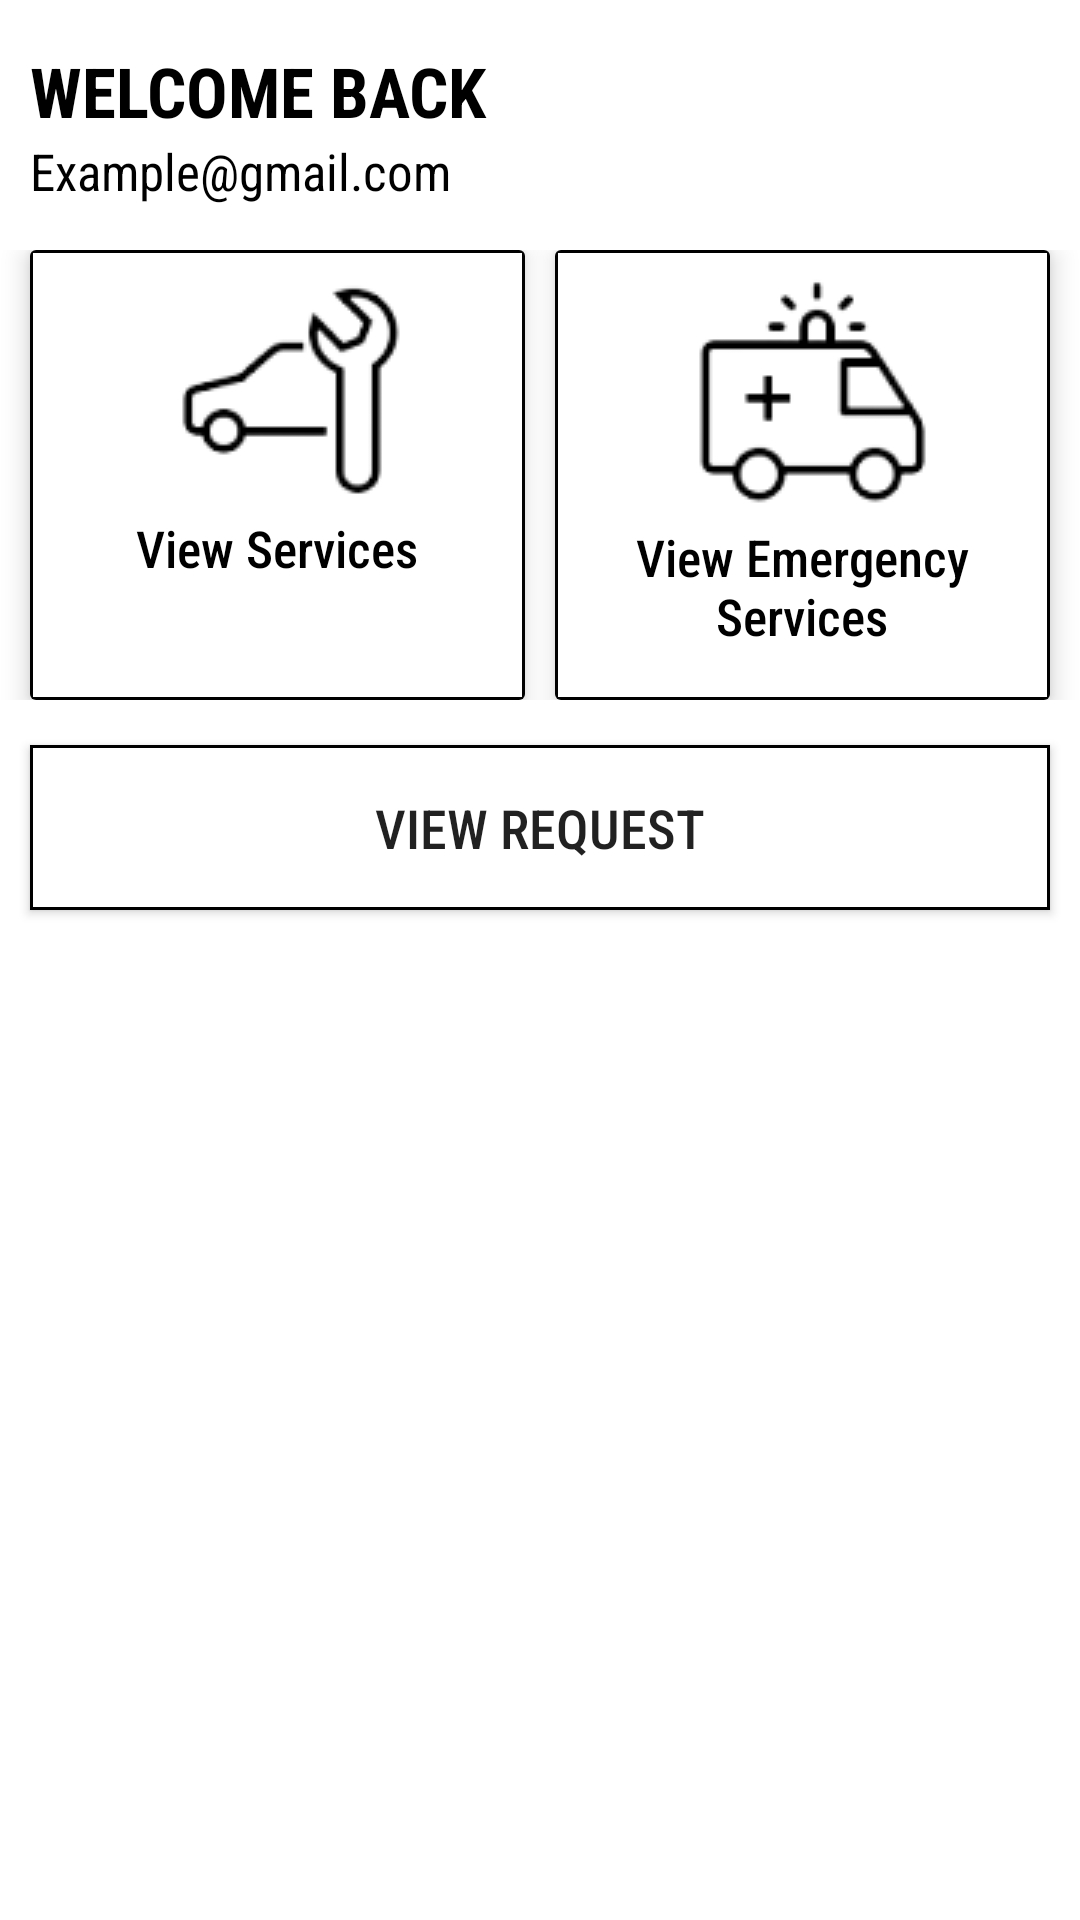

Produce the Android XML layout that renders to this screen, including the resource entries it uses.
<!-- AndroidManifest.xml: application theme Theme.OCEDv1 -->
<!-- res/layout/activity_company_home.xml -->
<?xml version="1.0" encoding="utf-8"?>
<RelativeLayout
    android:background="@color/white"
    xmlns:android="http://schemas.android.com/apk/res/android"
    xmlns:app="http://schemas.android.com/apk/res-auto"
    xmlns:tools="http://schemas.android.com/tools"
    android:layout_width="match_parent"
    android:layout_height="match_parent"
    tools:context=".CompanyHomeActivity">

    <ImageView
        android:id="@+id/user_BtnLogout"
        android:layout_width="45dp"
        android:layout_height="45dp"
        android:layout_alignParentEnd="true"
        android:layout_gravity="end"
        android:layout_marginTop="15dp"
        android:layout_marginEnd="15dp"
        android:src="@drawable/ic_baseline_logout_24" />

    <LinearLayout
        android:id="@+id/ll1"
        android:layout_width="wrap_content"
        android:layout_height="wrap_content"
        android:layout_alignParentStart="true"
        android:layout_toLeftOf="@id/user_BtnLogout"
        android:orientation="vertical">

        <TextView
            android:layout_width="wrap_content"
            android:layout_height="wrap_content"
            android:layout_marginStart="10dp"
            android:layout_marginTop="15dp"
            android:fontFamily="sans-serif-condensed"
            android:text="WELCOME BACK"
            android:textColor="@color/black"
            android:textSize="23dp"
            android:textStyle="bold" />

        <TextView
            android:id="@+id/txtEmail"
            android:layout_width="wrap_content"
            android:layout_height="wrap_content"
            android:layout_marginStart="10dp"
            android:fontFamily="sans-serif-condensed"
            android:text="Example@gmail.com"
            android:textColor="@color/black"
            android:textSize="17dp" />

    </LinearLayout>

    <LinearLayout
        android:id="@+id/ll2"
        android:layout_width="match_parent"
        android:layout_height="wrap_content"
        android:orientation="horizontal"
        android:layout_below="@id/ll1"
        android:layout_marginTop="15dp">

        <androidx.cardview.widget.CardView
            android:id="@+id/BtnService"
            android:layout_width="80dp"
            android:layout_height="wrap_content"
            android:layout_weight="1"
            app:cardElevation="5dp"
            android:layout_marginStart="10dp"
            android:layout_marginEnd="5dp">

            <LinearLayout
                android:layout_width="match_parent"
                android:layout_height="150dp"
                android:orientation="vertical"
                android:background="@drawable/border_box">

                <ImageView
                    android:layout_width="wrap_content"
                    android:layout_height="wrap_content"
                    android:src="@drawable/icon1"
                    android:layout_gravity="center"/>

                <TextView
                    android:layout_width="wrap_content"
                    android:layout_height="wrap_content"
                    android:text="View Services"
                    android:layout_gravity="center"
                    android:textColor="@color/black"
                    android:fontFamily="sans-serif-condensed-medium"
                    android:textSize="17sp"/>

            </LinearLayout>

        </androidx.cardview.widget.CardView>

        <androidx.cardview.widget.CardView
            android:id="@+id/BtnEmergency"
            android:layout_width="80dp"
            android:layout_height="wrap_content"
            android:layout_weight="1"
            app:cardElevation="5dp"
            android:layout_marginEnd="10dp"
            android:layout_marginStart="5dp">

            <LinearLayout
                android:background="@drawable/border_box"
                android:layout_width="match_parent"
                android:layout_height="150dp"
                android:orientation="vertical">

                <ImageView
                    android:layout_width="wrap_content"
                    android:layout_height="wrap_content"
                    android:src="@drawable/icon2"
                    android:layout_gravity="center"/>

                <TextView
                    android:layout_width="wrap_content"
                    android:layout_height="wrap_content"
                    android:text="View Emergency Services"
                    android:gravity="center"
                    android:textColor="@color/black"
                    android:layout_gravity="center"
                    android:fontFamily="sans-serif-condensed-medium"
                    android:textSize="17sp"/>

            </LinearLayout>

        </androidx.cardview.widget.CardView>

    </LinearLayout>

    <Button
        android:id="@+id/BtnViewRequest"
        android:layout_width="match_parent"
        android:layout_height="55dp"
        android:layout_below="@id/ll2"
        android:layout_marginStart="10dp"
        android:layout_marginTop="15dp"
        android:layout_marginEnd="10dp"
        android:background="@drawable/border_box"
        android:elevation="5dp"
        android:fontFamily="sans-serif-condensed-medium"
        android:text="View Request"
        android:textSize="18sp" />

</RelativeLayout>
<!-- resources referenced by this layout -->
<resources>
  <!-- drawable border_box (drawable) -->
  <?xml version="1.0" encoding="utf-8"?>
  <shape xmlns:android="http://schemas.android.com/apk/res/android">
  
      <solid android:color="@color/white"/>
      <stroke
          android:width="1sp"
          android:color="@color/black"/>
  </shape>
  <!-- drawable icon1: png bitmap (drawable, 3716 bytes) -->
  <!-- drawable icon2: png bitmap (drawable, 3957 bytes) -->
  <style name="Theme.OCEDv1" parent="Theme.AppCompat.Light.NoActionBar">
          
          <item name="colorPrimary">@color/purple_500</item>
          <item name="colorPrimaryVariant">@color/purple_700</item>
          <item name="colorOnPrimary">@color/white</item>
          
          <item name="colorSecondary">@color/teal_200</item>
          <item name="colorSecondaryVariant">@color/teal_700</item>
          <item name="colorOnSecondary">@color/black</item>
          
          <item name="android:statusBarColor" tools:targetApi="l">@color/black</item>
          
      </style>
  <!-- not gathered from this repository: default colours our renderer supplied (Android Studio template values) -->
  <color name="purple_500">#FF6200EE</color>
  <color name="purple_700">#FF3700B3</color>
  <color name="teal_200">#FF03DAC5</color>
  <color name="teal_700">#FF018786</color>
  <color name="black">#FF000000</color>
  <color name="white">#FFFFFFFF</color>
</resources>
